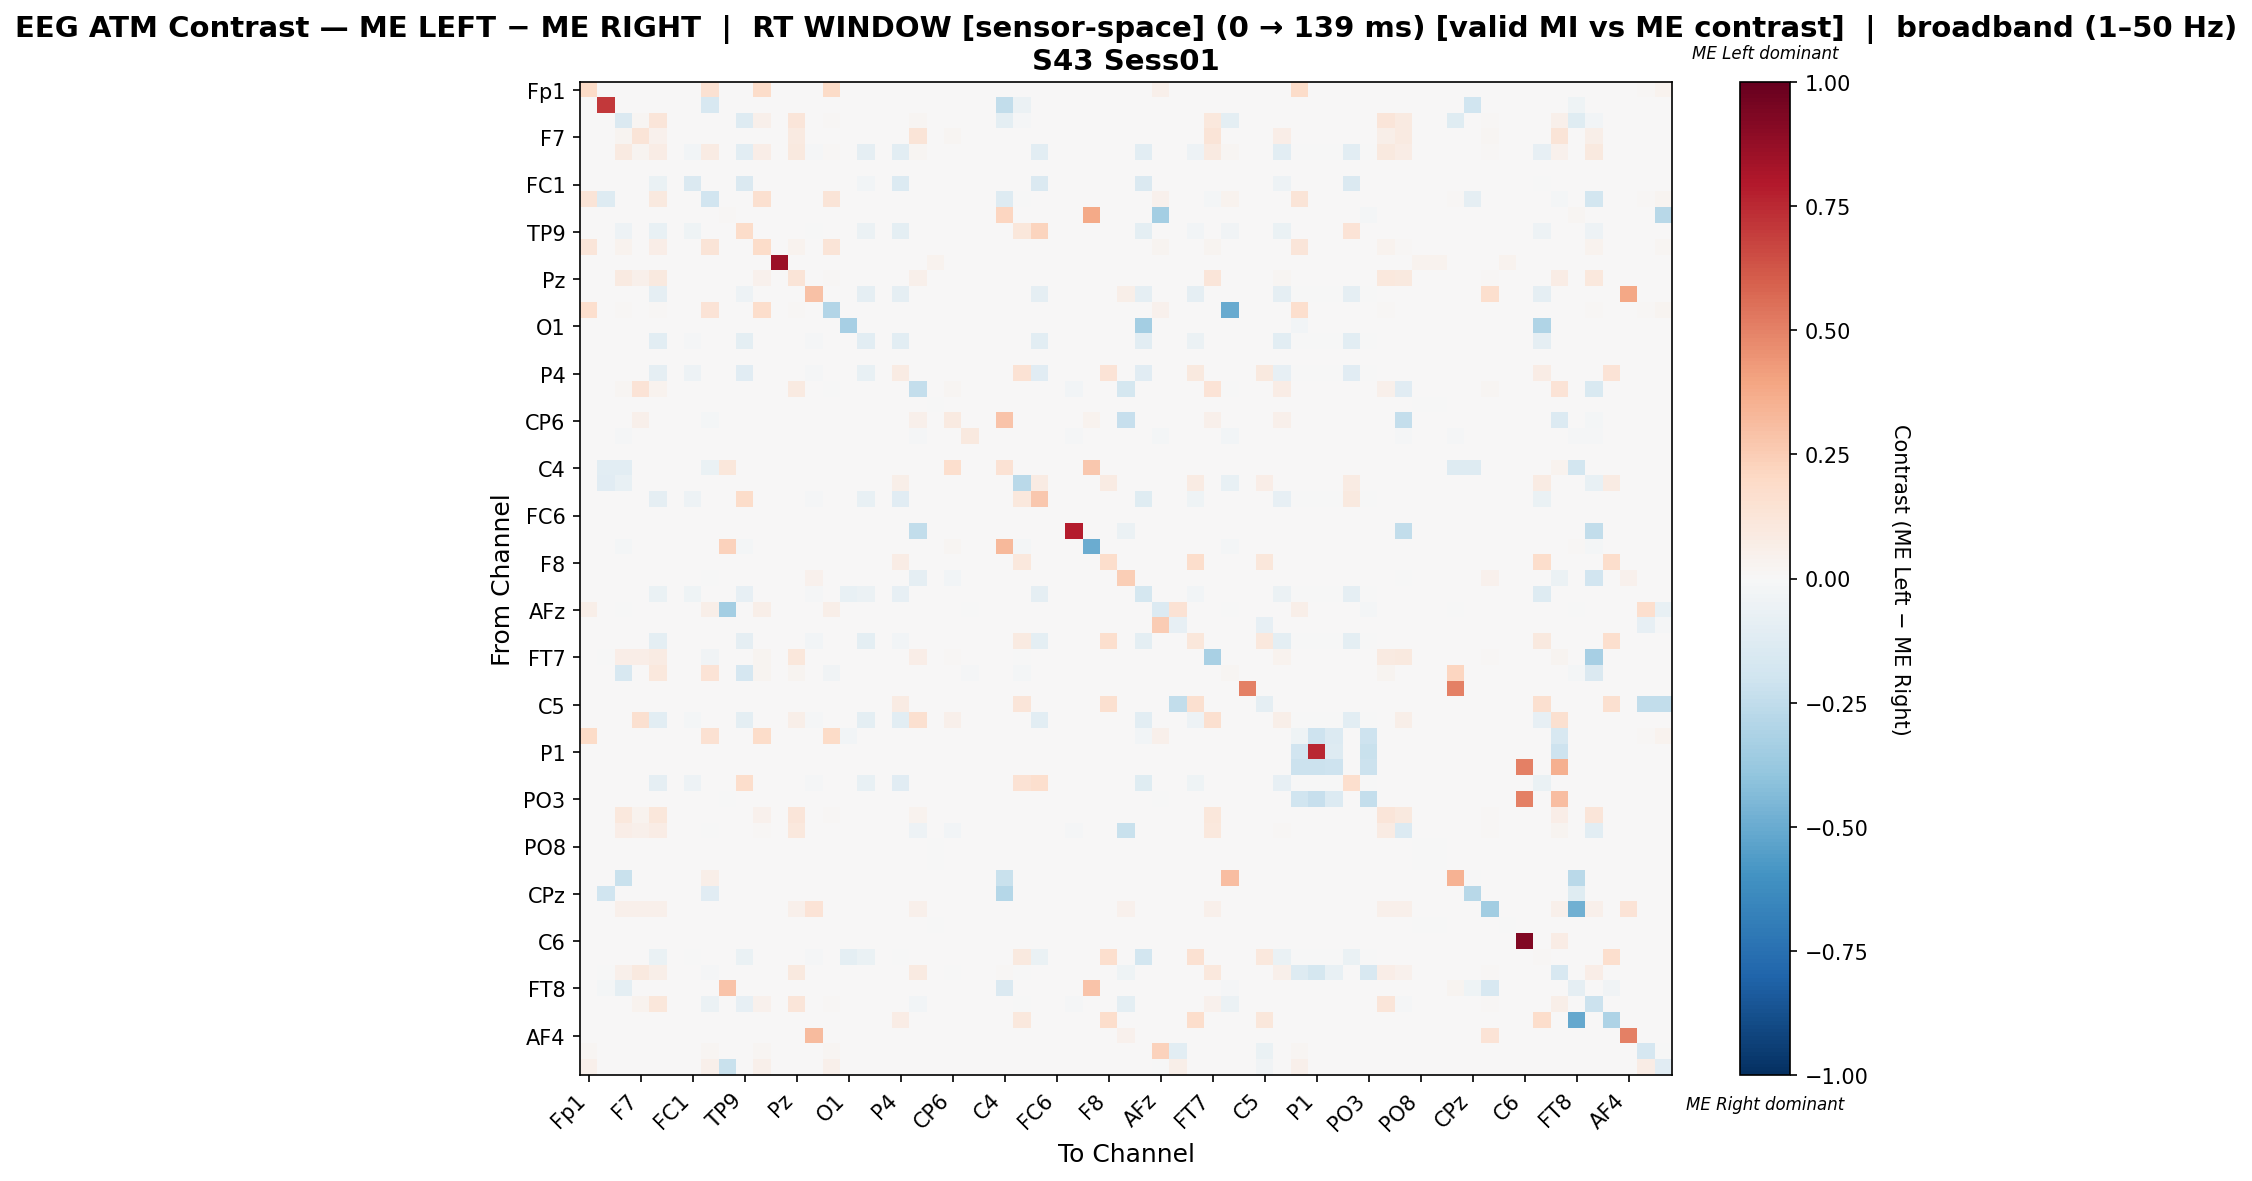

The file beside this chart, header and first rows:
, Fp1, Fz, F3, F7, FT9, FC5, FC1, C3, T7, TP9, CP5, CP1, Pz, P3, P7, O1, Oz, O2, P4, P8, TP10, CP6, CP2
Fp1, 0.1905, 0.0, 0.0, 0.0, 0.0, 0.0, 0.0, 0.1518, 0.0, 0.0, 0.186, 0.0, 0.0, 0.0, 0.192, 0.0, 0.0, 0.0, 0.0, 0.0, 0.0, 0.0, 0.0
Fz, 0.0, 0.7035, 0.0, 0.0, 0.0, 0.0, 0.0, -0.1608, 0.0, 0.0, 0.0, 0.0, 0.0, 0.0, 0.0, 0.0, 0.0, 0.0, 0.0, 0.0, 0.0, 0.0, 0.0
F3, 0.0, 0.0, -0.1457, 0.02155, 0.1236, 0.0, 0.0, 0.0, 0.0, -0.1252, 0.05316, 0.0, 0.1236, 0.0, 0.01293, 0.0, 0.0, 0.0, 0.0, 0.01724, 0.0, 0.0, 0.0
F7, 0.0, 0.0, 0.02569, 0.1324, 0.0415, 0.0, 0.0, 0.0, 0.0, 0.0, 0.0, 0.0, 0.09091, 0.001976, 0.0, 0.0, 0.0, 0.0, 0.0, 0.1285, 0.0, 0.01976, 0.0
FT9, 0.0, 0.0, 0.08745, 0.02366, 0.07114, 0.0, -0.02801, 0.0823, 0.0, -0.1017, 0.06893, 0.0, 0.09671, -0.01349, 0.009259, 0.0, -0.09025, 0.0, -0.1068, 0.02058, 0.0, 0.0, 0.0
FC5, 0.0, 0.0, 0.0, 0.0, 0.0, 0.0, 0.0, 0.0, 0.0, 0.0, 0.0, 0.0, 0.0, 0.0, 0.0, 0.0, 0.0, 0.0, 0.0, 0.0, 0.0, 0.0, 0.0
FC1, 0.0, 0.0, 0.0, 0.0, -0.06546, 0.0, -0.1422, 0.0, 0.0, -0.1445, 0.0, 0.0, 0.0, 0.0, 0.0, 0.0, -0.02709, 0.0, -0.1354, 0.0, 0.0, 0.0, 0.0
C3, 0.1265, -0.1301, 0.0, 0.0, 0.09951, 0.0, 0.0, -0.1926, 0.0, 0.0, 0.1634, 0.0, 0.0, 0.0, 0.1265, 0.0, 0.0, 0.0, 0.0, 0.0, 0.0, 0.0, 0.0
T7, 0.0, 0.0, 0.0, 0.0, 0.0, 0.0, 0.0, 0.0, 0.00958, 0.0, 0.0, 0.0, 0.0, 0.0, 0.0, 0.0, 0.0, 0.0, 0.0, 0.0, 0.0, 0.0, 0.0
TP9, 0.0, 0.0, -0.04765, 0.0, -0.0722, 0.0, -0.04549, 0.0, 0.0, 0.1806, 0.0, 0.0, 0.0, -0.006498, 0.0, 0.0, -0.05993, 0.0, -0.09458, 0.0, 0.0, 0.0, 0.0
CP5, 0.1208, 0.0, 0.03643, 0.0, 0.0652, 0.0, 0.0, 0.1266, 0.0, 0.0, 0.1831, 0.0, 0.03643, 0.0, 0.1294, 0.0, 0.0, 0.0, 0.0, 0.0, 0.0, 0.0, 0.0
CP1, 0.0, 0.0, 0.0, 0.0, 0.0, 0.0, 0.0, 0.0, 0.0, 0.0, 0.0, 0.8571, 0.0, 0.0, 0.0, 0.0, 0.0, 0.0, 0.0, 0.0, 0.03571, 0.0, 0.0
Pz, 0.0, 0.0, 0.09033, 0.05101, 0.09883, 0.0, 0.0, 0.0, 0.0, 0.0, 0.03932, 0.0, 0.1254, 0.0, 0.009564, 0.0, 0.0, 0.0, 0.0, 0.04782, 0.0, 0.0, 0.0
P3, 0.0, 0.0, 0.0, 0.0, -0.0916, 0.0, 0.0, 0.0, 0.0, -0.05344, 0.0, 0.0, 0.0, 0.292, 0.0, 0.0, -0.0916, 0.0, -0.0916, 0.0, 0.0, 0.0, 0.0
P7, 0.1684, 0.0, 0.01316, 0.0, 0.01316, 0.0, 0.0, 0.1342, 0.0, 0.0, 0.1776, 0.0, 0.01316, 0.0, -0.2931, 0.0, 0.0, 0.0, 0.0, 0.0, 0.0, 0.0, 0.0
O1, 0.0, 0.0, 0.0, 0.0, 0.0, 0.0, 0.0, 0.0, 0.0, 0.0, 0.0, 0.0, 0.0, 0.0, 0.0, -0.3333, 0.0, 0.0, 0.0, 0.0, 0.0, 0.0, 0.0
Oz, 0.0, 0.0, 0.0, 0.0, -0.1034, 0.0, -0.01202, 0.0, 0.0, -0.09736, 0.0, 0.0, 0.0, -0.01562, 0.0, 0.0, -0.1034, 0.0, -0.1034, 0.0, 0.0, 0.0, 0.0
O2, 0.0, 0.0, 0.0, 0.0, 0.0, 0.0, 0.0, 0.0, 0.0, 0.0, 0.0, 0.0, 0.0, 0.0, 0.0, 0.0, 0.0, 0.0, 0.0, 0.0, 0.0, 0.0, 0.0
P4, 0.0, 0.0, 0.0, 0.0, -0.09036, 0.0, -0.05039, 0.0, 0.0, -0.1121, 0.0, 0.0, 0.0, -0.01129, 0.0, 0.0, -0.07559, 0.0, 0.08358, 0.0, 0.0, 0.0, 0.005128
P8, 0.0, 0.0, 0.02101, 0.1345, 0.03782, 0.0, 0.0, 0.0, 0.0, 0.0, 0.0, 0.0, 0.09034, 0.002101, -0.004329, 0.0, 0.0, 0.0, 0.0, -0.2422, 0.0, 0.02101, 0.0
TP10, 0.0, 0.0, 0.001439, 0.0, 0.001439, 0.0, 0.0, 0.0, 0.0, 0.0, 0.001439, 0.0, 0.001439, 0.0, 0.001439, 0.0, 0.0, 0.0, 0.0, 0.0, -0.005692, 0.0, 0.0
CP6, 0.0, 0.0, 0.0, 0.05357, 0.0, 0.0, 0.0, -0.02, 0.0, 0.0, 0.0, 0.0, 0.0, 0.005952, 0.0, 0.0, 0.0, 0.0, 0.0, 0.05357, 0.0, 0.09333, 0.0
CP2, 0.0, 0.0, -0.00813, 0.0, 0.0, 0.0, 0.0, 0.0, 0.0, 0.0, 0.0, 0.0, 0.0, 0.0, 0.0, 0.0, 0.0, 0.0, 0.0, -0.00813, 0.0, 0.0, 0.09756
Cz, 0.0, 0.0, 0.0, 0.0, 0.0, 0.0, 0.0, 0.0, 0.0, 0.0, 0.0, 0.0, 0.0, 0.0, 0.0, 0.0, 0.0, 0.0, 0.0, 0.0, 0.0, 0.0, 0.0
C4, 0.0, -0.1092, -0.1026, 0.0, 0.0, 0.0, 0.0, -0.06987, 0.1139, 0.0, 0.0, 0.0, 0.0, 0.0, 0.0, 0.0, 0.0, 0.0, 0.0, 0.0, 0.0, 0.1673, 0.0
T8, 0.0, -0.1111, -0.07778, 0.0, 0.0, 0.0, 0.0, 0.0, 0.0, 0.006256, 0.0, 0.0, 0.0, 0.0, 0.0, 0.0, 0.0, 0.0, 0.05882, 0.0, 0.0, 0.0, 0.002101
FT10, 0.0, 0.0, 0.0, 0.0, -0.08844, 0.0, -0.05357, 0.0, 0.0, 0.1815, 0.0, 0.0, 0.0, -0.01105, 0.0, 0.0, -0.07398, 0.0, -0.112, 0.0, 0.0, 0.0, 0.0
FC6, 0.0, 0.0, 0.0, 0.0, 0.0, 0.0, 0.0, 0.0, 0.0, 0.0, 0.0, 0.0, 0.0, 0.0, 0.0, 0.0, 0.0, 0.0, 0.0, 0.0, 0.0, 0.0, 0.0
FC2, 0.0, 0.0, 0.0, 0.0, 0.0, 0.0, 0.0, 0.0, 0.0, 0.0, 0.0, 0.0, 0.0, 0.0, 0.0, 0.0, 0.0, 0.0, 0.0, -0.2424, 0.0, 0.0, 0.0
F4, 0.0, 0.0, -0.01754, 0.0, 0.0, 0.0, 0.0, 0.0, 0.2294, -0.01754, 0.0, 0.0, 0.0, 0.0, 0.0, 0.0, 0.0, 0.0, 0.0, 0.0, 0.0, 0.01732, 0.0
F8, 0.0, 0.0, 0.0, 0.0, 0.0, 0.0, 0.0, 0.0, 0.0, 0.0, 0.0, 0.0, 0.0, 0.0, 0.0, 0.0, 0.0, 0.0, 0.07311, 0.0, 0.0, 0.0, 0.002611
AF7, 0.0, 0.0, 0.0, 0.0, 0.0, 0.0, 0.0, -0.002387, 0.0, 0.0, 0.0, 0.0, 0.0, 0.04265, 0.0, 0.0, 0.0, 0.0, 0.0, -0.09308, 0.0, -0.03103, 0.0
AF3, 0.0, 0.0, 0.0, 0.0, -0.06599, 0.0, -0.04061, 0.0, 0.0, -0.08566, 0.0, 0.0, 0.0, -0.008249, 0.0, -0.07614, -0.0552, 0.0, -0.08566, 0.0, 0.0, 0.0, 0.0
AFz, 0.05935, 0.0, -0.005814, 0.0, 0.0, 0.0, 0.0, 0.05935, -0.343, 0.0, 0.05935, 0.0, 0.0, 0.0, 0.05935, 0.0, 0.0, 0.0, 0.0, 0.0, 0.0, 0.0, -0.005814
F1, 0.0, 0.0, 0.0, 0.0, 0.0, 0.0, 0.0, 0.0, 0.0, 0.0, 0.0, 0.0, 0.0, 0.0, 0.0, 0.0, 0.0, 0.0, 0.0, 0.0, 0.0, 0.0, 0.0
F5, 0.0, 0.0, 0.0, 0.0, -0.0974, 0.0, 0.0, 0.0, 0.0, -0.08658, 0.0, 0.0, 0.0, -0.02814, 0.0, 0.0, -0.0974, 0.0, -0.03042, 0.0, 0.0, 0.0, 0.002392
FT7, 0.0, -0.007519, 0.06956, 0.06897, 0.08519, 0.0, 0.0, -0.03759, 0.0, 0.0, 0.0284, 0.0, 0.1105, 0.001014, 0.0, 0.0, 0.0, 0.0, 0.0, 0.06592, 0.0, 0.01014, 0.0
FC3, 0.0, 0.0, -0.1609, 0.0, 0.109, 0.0, 0.0, 0.1374, 0.0, -0.1694, 0.02844, 0.0, 0.02844, 0.0, -0.03801, 0.0, 0.0, 0.0, 0.0, 0.0, 0.0, 0.0, -0.01329
C1, 0.0, 0.0, 0.0, 0.0, 0.0, 0.0, 0.0, 0.0, 0.0, 0.0, 0.0, 0.0, 0.0, 0.0, 0.0, 0.0, 0.0, 0.0, 0.0, 0.0, 0.0, 0.0, 0.0
C5, 0.0, 0.0, 0.0, 0.0, 0.0, 0.0, 0.0, 0.0, 0.0, 0.0, 0.0, 0.0, 0.0, 0.0, 0.0, 0.0, 0.0, 0.0, 0.07865, 0.0, 0.0, 0.0, 0.0
TP7, 0.0, 0.0, 0.0, 0.1627, -0.1053, 0.0, -0.0228, 0.0, 0.0, -0.09989, 0.0, 0.0, 0.0622, -0.00933, 0.0, 0.0, -0.09446, 0.0, -0.1053, 0.1627, 0.0, 0.04785, 0.0
CP3, 0.1889, 0.0, 0.0, 0.0, 0.0, 0.0, 0.0, 0.1529, 0.0, 0.0, 0.1874, 0.0, 0.0, 0.0, 0.1889, -0.02872, 0.0, 0.0, 0.0, 0.0, 0.0, 0.0, 0.0
P1, 0.0, 0.0, 0.0, 0.0, 0.0, 0.0, 0.0, 0.0, 0.0, 0.0, 0.0, 0.0, 0.0, 0.0, 0.0, 0.0, 0.0, 0.0, 0.0, 0.0, 0.0, 0.0, 0.0
P5, 0.0, 0.0, 0.0, 0.0, 0.0, 0.0, 0.0, 0.0, 0.0, 0.0, 0.0, 0.0, 0.0, 0.0, 0.0, 0.0, 0.0, 0.0, 0.0, 0.0, 0.0, 0.0, 0.0
PO7, 0.0, 0.0, 0.0, 0.0, -0.08912, 0.0, -0.05227, 0.0, 0.0, 0.1763, 0.0, 0.0, 0.0, -0.01114, 0.0, 0.0, -0.07455, 0.0, -0.1157, 0.0, 0.0, 0.0, 0.0
PO3, 0.0, 0.0, 0.0, 0.0, 0.0, 0.0, 0.0, 0.0, -0.005102, 0.0, 0.0, 0.0, 0.0, 0.0, 0.0, 0.0, 0.0, 0.0, 0.0, 0.0, 0.0, 0.0, 0.0
POz, 0.0, 0.0, 0.1035, 0.03654, 0.1133, 0.0, 0.0, 0.0, 0.0, 0.0, 0.04507, 0.0, 0.123, 0.0, 0.01096, 0.0, 0.0, 0.0, 0.0, 0.03289, 0.0, 0.0, 0.0
PO4, 0.0, 0.0, 0.06897, 0.05228, 0.07786, 0.0, 0.0, -0.002232, 0.0, 0.0, 0.01557, 0.0, 0.1057, 0.0, 0.0, 0.0, 0.0, 0.0, 0.0, -0.05374, 0.0, -0.02902, 0.0
PO8, 0.0, 0.0, 0.001431, 0.0, 0.001431, 0.0, 0.0, 0.0, 0.0, 0.0, 0.001431, 0.0, 0.001431, 0.0, 0.001431, 0.0, 0.0, 0.0, 0.0, 0.0, -0.005686, 0.0, 0.0
P6, 0.0, 0.0, 0.001439, 0.0, 0.001439, 0.0, 0.0, 0.0, 0.0, 0.0, 0.001439, 0.0, 0.001439, 0.0, 0.001439, 0.0, 0.0, 0.0, 0.0, 0.0, -0.005692, 0.0, 0.0
P2, 0.0, 0.0, -0.2198, 0.0, 0.0, 0.0, 0.0, 0.05806, 0.0, 0.0, 0.0, 0.0, 0.0, 0.0, 0.0, 0.0, 0.0, 0.0, 0.0, 0.0, 0.0, 0.0, 0.0
CPz, 0.0, -0.201, 0.0, 0.0, 0.0, 0.0, 0.0, -0.1148, 0.0, 0.0, 0.0, 0.0, 0.0, 0.0, 0.0, 0.0, 0.0, 0.0, 0.0, 0.0, 0.0, 0.0, 0.0
CP4, 0.0, 0.0, 0.05155, 0.05155, 0.05155, 0.0, 0.0, 0.0, 0.0, 0.0, 0.0, 0.0, 0.05155, 0.134, 0.0, 0.0, 0.0, 0.0, 0.0, 0.05155, 0.0, 0.0, 0.0
TP8, 0.0, 0.0, 0.001439, 0.0, 0.001439, 0.0, 0.0, 0.0, 0.0, 0.0, 0.001439, 0.0, 0.001439, 0.0, 0.001439, 0.0, 0.0, 0.0, 0.0, 0.0, -0.003469, 0.0, 0.0
C6, 0.0, 0.0, 0.0, 0.0, 0.0, 0.0, 0.0, 0.0, 0.0, 0.0, 0.0, 0.0, 0.0, 0.0, 0.0, 0.0, 0.0, 0.0, 0.0, 0.0, 0.0, 0.0, 0.0
C2, 0.0, 0.0, 0.0, 0.0, -0.06843, 0.0, -0.0009124, 0.0, 0.0, -0.06478, 0.0, 0.0, 0.0, -0.01186, 0.0, -0.09763, -0.06843, 0.0, -0.0003041, 0.0, 0.0, 0.0, 0.002433
FC4, 0.0, -0.002179, 0.04881, 0.09484, 0.05997, 0.0, 0.0, -0.01307, 0.0, 0.0, 0.0, 0.0, 0.09484, 0.001395, 0.0, 0.0, 0.0, 0.0, 0.0, 0.09066, 0.0, -0.0004284, 0.0
FT8, 0.0, -0.01637, -0.0982, 0.0, 0.0, 0.0, 0.0, 0.0, 0.2857, 0.0, 0.0, 0.0, 0.0, 0.0, 0.0, 0.0, 0.0, 0.0, 0.0, 0.0, 0.0, 0.0, 0.0
F6, 0.0, 0.0, 0.004036, 0.03654, 0.1133, 0.0, 0.0, -0.06045, 0.0, -0.08186, 0.04507, 0.0, 0.123, 0.0, 0.01096, 0.0, 0.0, 0.0, 0.0, -0.02505, 0.0, 0.0, 0.0
AF8, 0.0, 0.0, 0.0, 0.0, 0.0, 0.0, 0.0, 0.0, 0.0, 0.0, 0.0, 0.0, 0.0, 0.0, 0.0, 0.0, 0.0, 0.0, 0.07311, 0.0, 0.0, 0.0, 0.002611
... 3 more rows
